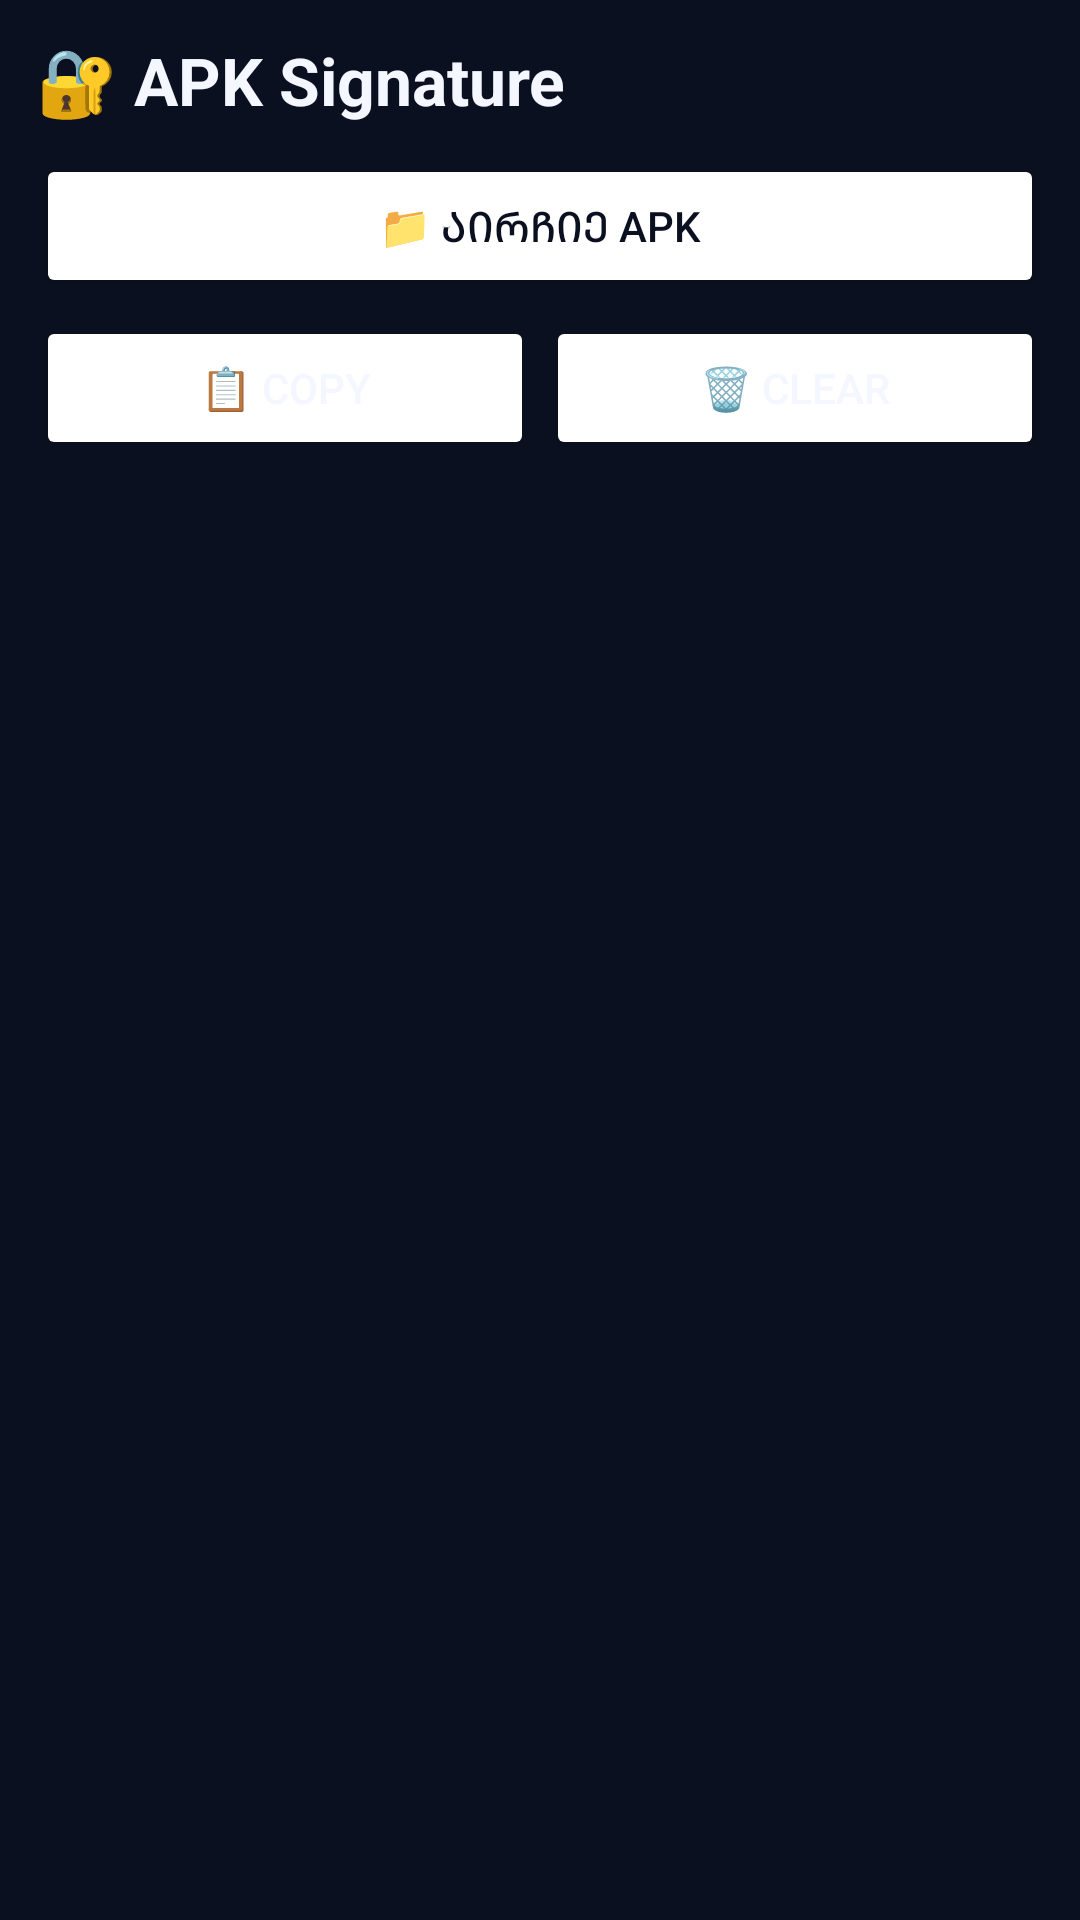

Here is an Android app screen rendered from its layout file. Give the layout XML and the strings, colors and styles it references.
<!-- AndroidManifest.xml: application theme AppTheme -->
<!-- res/layout/activity_signature.xml -->
<?xml version="1.0" encoding="utf-8"?>
<LinearLayout xmlns:android="http://schemas.android.com/apk/res/android"
    android:layout_width="match_parent" android:layout_height="match_parent"
    android:orientation="vertical" android:background="@color/bg_dark" android:padding="12dp">
    <TextView android:layout_width="match_parent" android:layout_height="wrap_content"
        android:text="🔐 APK Signature" android:textColor="@color/neon_cyan"
        android:textSize="22sp" android:textStyle="bold" android:paddingBottom="10dp"/>
    <Button android:id="@+id/btn_sig_pick" android:layout_width="match_parent"
        android:layout_height="wrap_content" android:text="📁 აირჩიე APK"
        android:textColor="@color/bg_dark" android:backgroundTint="@color/neon_green"/>
    <LinearLayout android:layout_width="match_parent" android:layout_height="wrap_content"
        android:orientation="horizontal" android:layout_marginTop="6dp">
        <Button android:id="@+id/btn_sig_copy" android:layout_width="0dp"
            android:layout_height="wrap_content" android:layout_weight="1" android:text="📋 Copy"
            android:textColor="@color/neon_cyan" android:backgroundTint="@color/bg_card"/>
        <Button android:id="@+id/btn_sig_clear" android:layout_width="0dp"
            android:layout_height="wrap_content" android:layout_weight="1" android:layout_marginStart="4dp"
            android:text="🗑 Clear" android:textColor="@color/neon_red" android:backgroundTint="@color/bg_card"/>
    </LinearLayout>
    <ScrollView android:layout_width="match_parent" android:layout_height="0dp"
        android:layout_weight="1" android:layout_marginTop="8dp">
        <TextView android:id="@+id/sig_output" android:layout_width="match_parent"
            android:layout_height="wrap_content" android:textColor="@color/neon_green"
            android:background="@color/bg_card" android:padding="8dp"
            android:fontFamily="monospace" android:textSize="9sp"
            android:textIsSelectable="true"/>
    </ScrollView>
</LinearLayout>
<!-- resources referenced by this layout -->
<resources>
  <color name="bg_dark">#0B1020</color>
  <style name="AppTheme" parent="android:style/Theme.Material.NoActionBar">
          <item name="android:fontFamily">sans</item>
          <item name="android:windowActionModeOverlay">true</item>
  
          <item name="android:colorAccent">#24A8FF</item>
  
          <item name="android:statusBarColor">#050B13</item>
          <item name="android:navigationBarColor">#050B13</item>
  
          <item name="android:windowLightStatusBar">false</item>
          <item name="android:windowBackground">#07111F</item>
  
      </style>
</resources>
